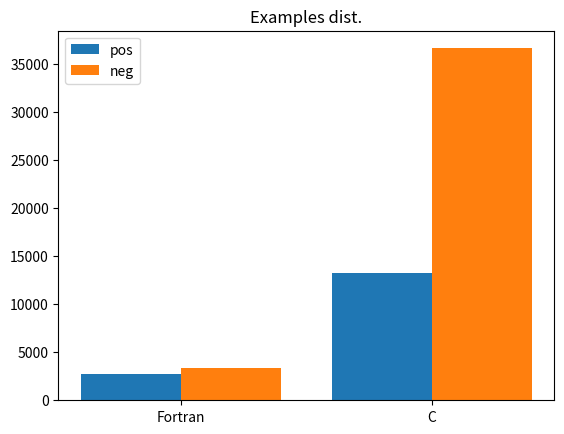

This chart was generated by the following Python code:
import numpy as np 
import matplotlib.pyplot as plt 
  
X = ['Fortran','C']
# Ypos = [5075,16942]
# Zneg = [1099,3861]

Ypos = [2753,13238]
Zneg = [3331,36593]
  
X_axis = np.arange(len(X))
  
plt.bar(X_axis - 0.2, Ypos, 0.4, label = 'pos') #, color='#66CC00')
plt.bar(X_axis + 0.2, Zneg, 0.4, label = 'neg') #, color='#DD0000')
  
plt.xticks(X_axis, X)
plt.title("Examples dist.")
plt.legend()
plt.show()